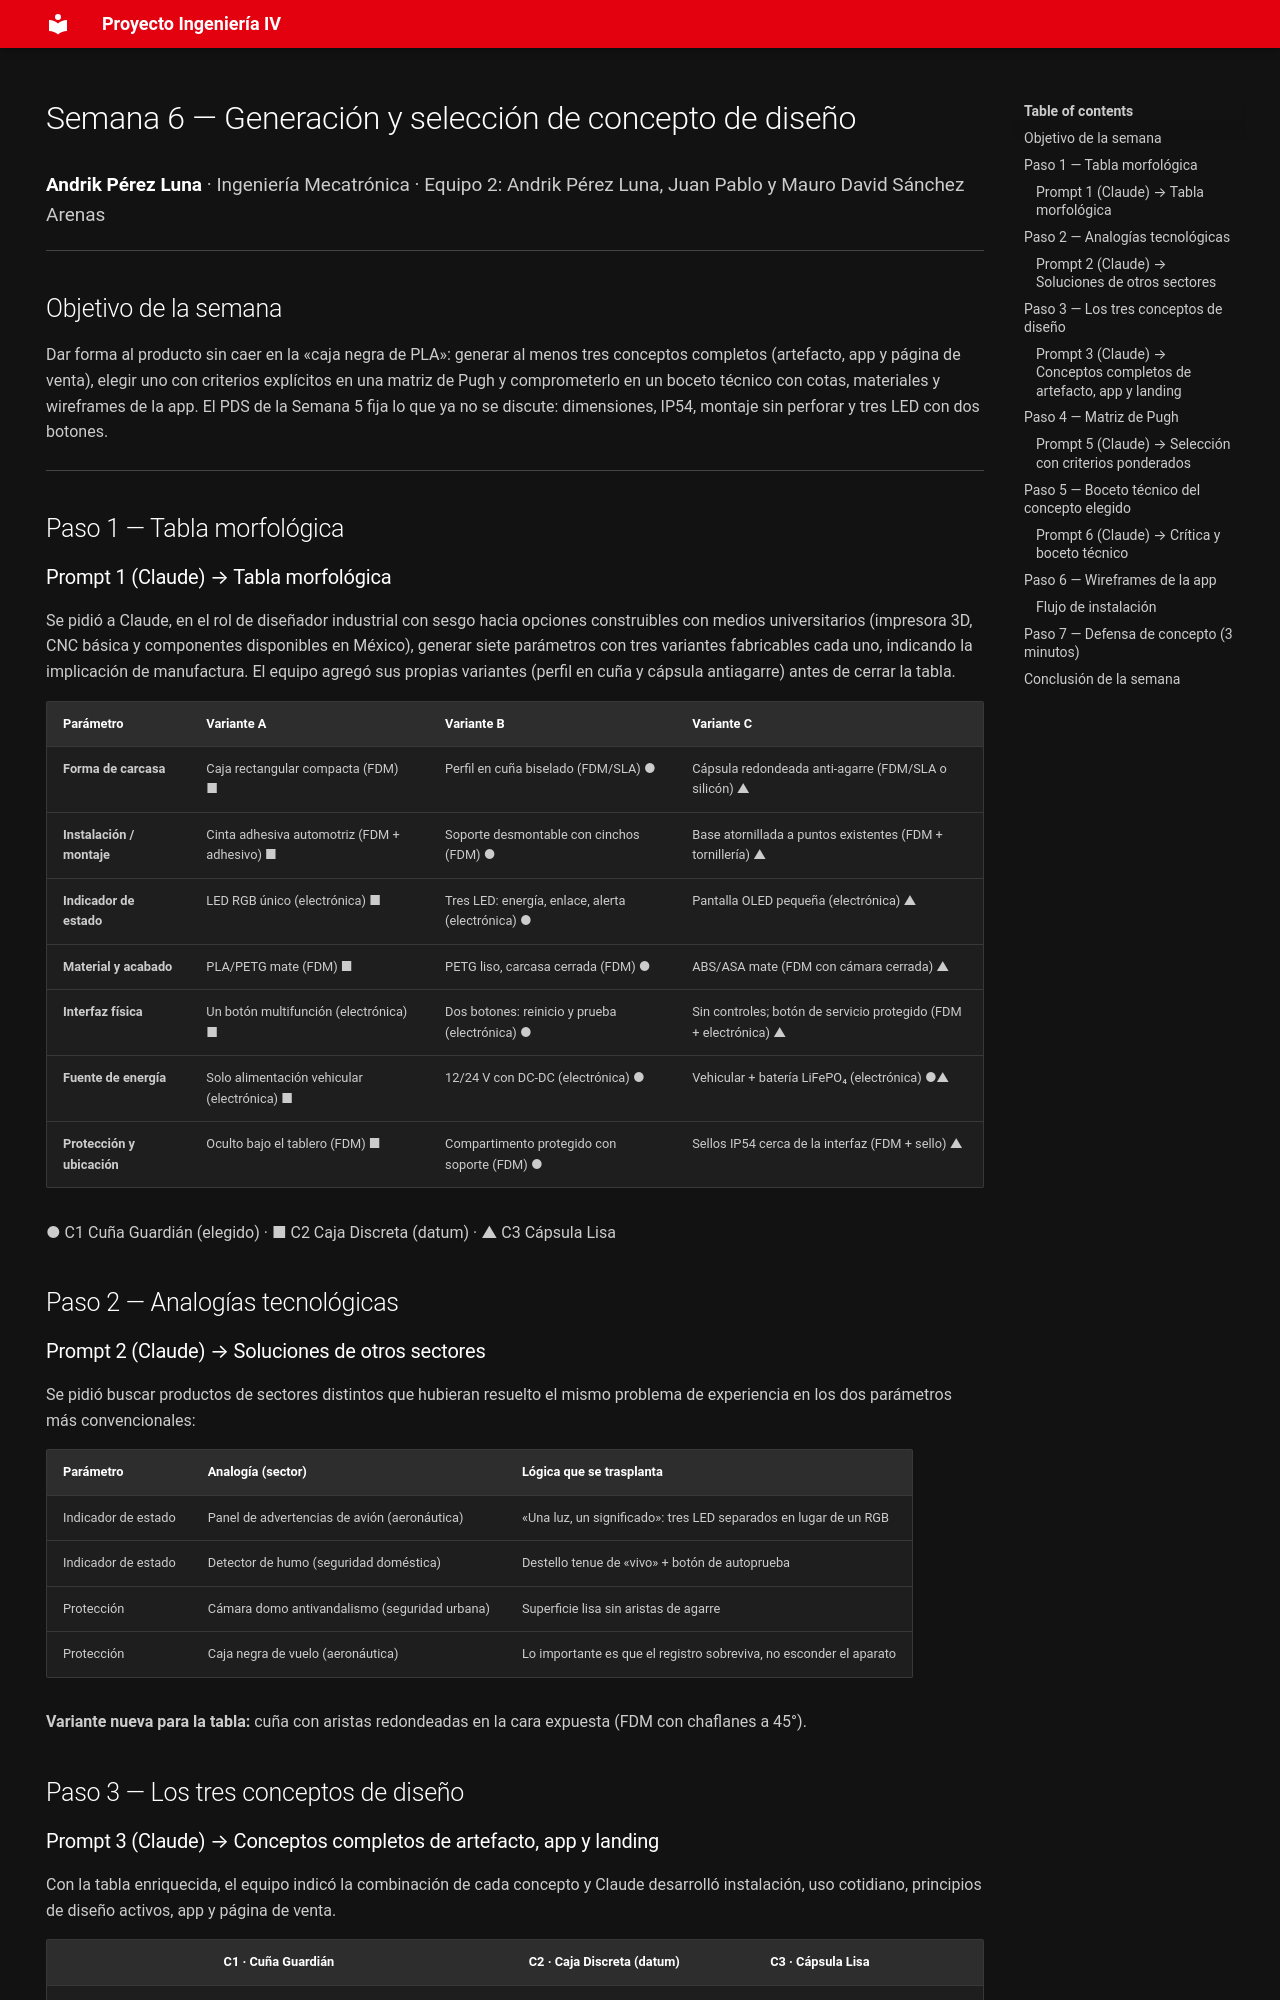

repository: Andrik-09/ProyectoIngIV · page: semana6/index.html · generator: mkdocs

---
hide:
  - navigation
---

# Semana 6 — Generación y selección de concepto de diseño

<span class="bitacora-meta"><strong>Andrik Pérez Luna</strong> · Ingeniería Mecatrónica · Equipo 2: Andrik Pérez Luna, Juan Pablo y Mauro David Sánchez Arenas</span>

## Objetivo de la semana

Dar forma al producto sin caer en la «caja negra de PLA»: generar al menos tres conceptos completos (artefacto, app y página de venta), elegir uno con criterios explícitos en una matriz de Pugh y comprometerlo en un boceto técnico con cotas, materiales y wireframes de la app. El PDS de la Semana 5 fija lo que ya no se discute: dimensiones, IP54, montaje sin perforar y tres LED con dos botones.

---

## Paso 1 — Tabla morfológica

### Prompt 1 (Claude) → Tabla morfológica

Se pidió a Claude, en el rol de diseñador industrial con sesgo hacia opciones construibles con medios universitarios (impresora 3D, CNC básica y componentes disponibles en México), generar siete parámetros con tres variantes fabricables cada uno, indicando la implicación de manufactura. El equipo agregó sus propias variantes (perfil en cuña y cápsula antiagarre) antes de cerrar la tabla.

| Parámetro | Variante A | Variante B | Variante C |
|---|---|---|---|
| **Forma de carcasa** | Caja rectangular compacta (FDM) ■ | Perfil en cuña biselado (FDM/SLA) ● | Cápsula redondeada anti-agarre (FDM/SLA o silicón) ▲ |
| **Instalación / montaje** | Cinta adhesiva automotriz (FDM + adhesivo) ■ | Soporte desmontable con cinchos (FDM) ● | Base atornillada a puntos existentes (FDM + tornillería) ▲ |
| **Indicador de estado** | LED RGB único (electrónica) ■ | Tres LED: energía, enlace, alerta (electrónica) ● | Pantalla OLED pequeña (electrónica) ▲ |
| **Material y acabado** | PLA/PETG mate (FDM) ■ | PETG liso, carcasa cerrada (FDM) ● | ABS/ASA mate (FDM con cámara cerrada) ▲ |
| **Interfaz física** | Un botón multifunción (electrónica) ■ | Dos botones: reinicio y prueba (electrónica) ● | Sin controles; botón de servicio protegido (FDM + electrónica) ▲ |
| **Fuente de energía** | Solo alimentación vehicular (electrónica) ■ | 12/24 V con DC-DC (electrónica) ● | Vehicular + batería LiFePO₄ (electrónica) ●▲ |
| **Protección y ubicación** | Oculto bajo el tablero (FDM) ■ | Compartimento protegido con soporte (FDM) ● | Sellos IP54 cerca de la interfaz (FDM + sello) ▲ |

<p class="chart-caption">● C1 Cuña Guardián (elegido) · ■ C2 Caja Discreta (datum) · ▲ C3 Cápsula Lisa</p>

## Paso 2 — Analogías tecnológicas

### Prompt 2 (Claude) → Soluciones de otros sectores

Se pidió buscar productos de sectores distintos que hubieran resuelto el mismo problema de experiencia en los dos parámetros más convencionales:

| Parámetro | Analogía (sector) | Lógica que se trasplanta |
|---|---|---|
| Indicador de estado | Panel de advertencias de avión (aeronáutica) | «Una luz, un significado»: tres LED separados en lugar de un RGB |
| Indicador de estado | Detector de humo (seguridad doméstica) | Destello tenue de «vivo» + botón de autoprueba |
| Protección | Cámara domo antivandalismo (seguridad urbana) | Superficie lisa sin aristas de agarre |
| Protección | Caja negra de vuelo (aeronáutica) | Lo importante es que el registro sobreviva, no esconder el aparato |

**Variante nueva para la tabla:** cuña con aristas redondeadas en la cara expuesta (FDM con chaflanes a 45°).

## Paso 3 — Los tres conceptos de diseño
